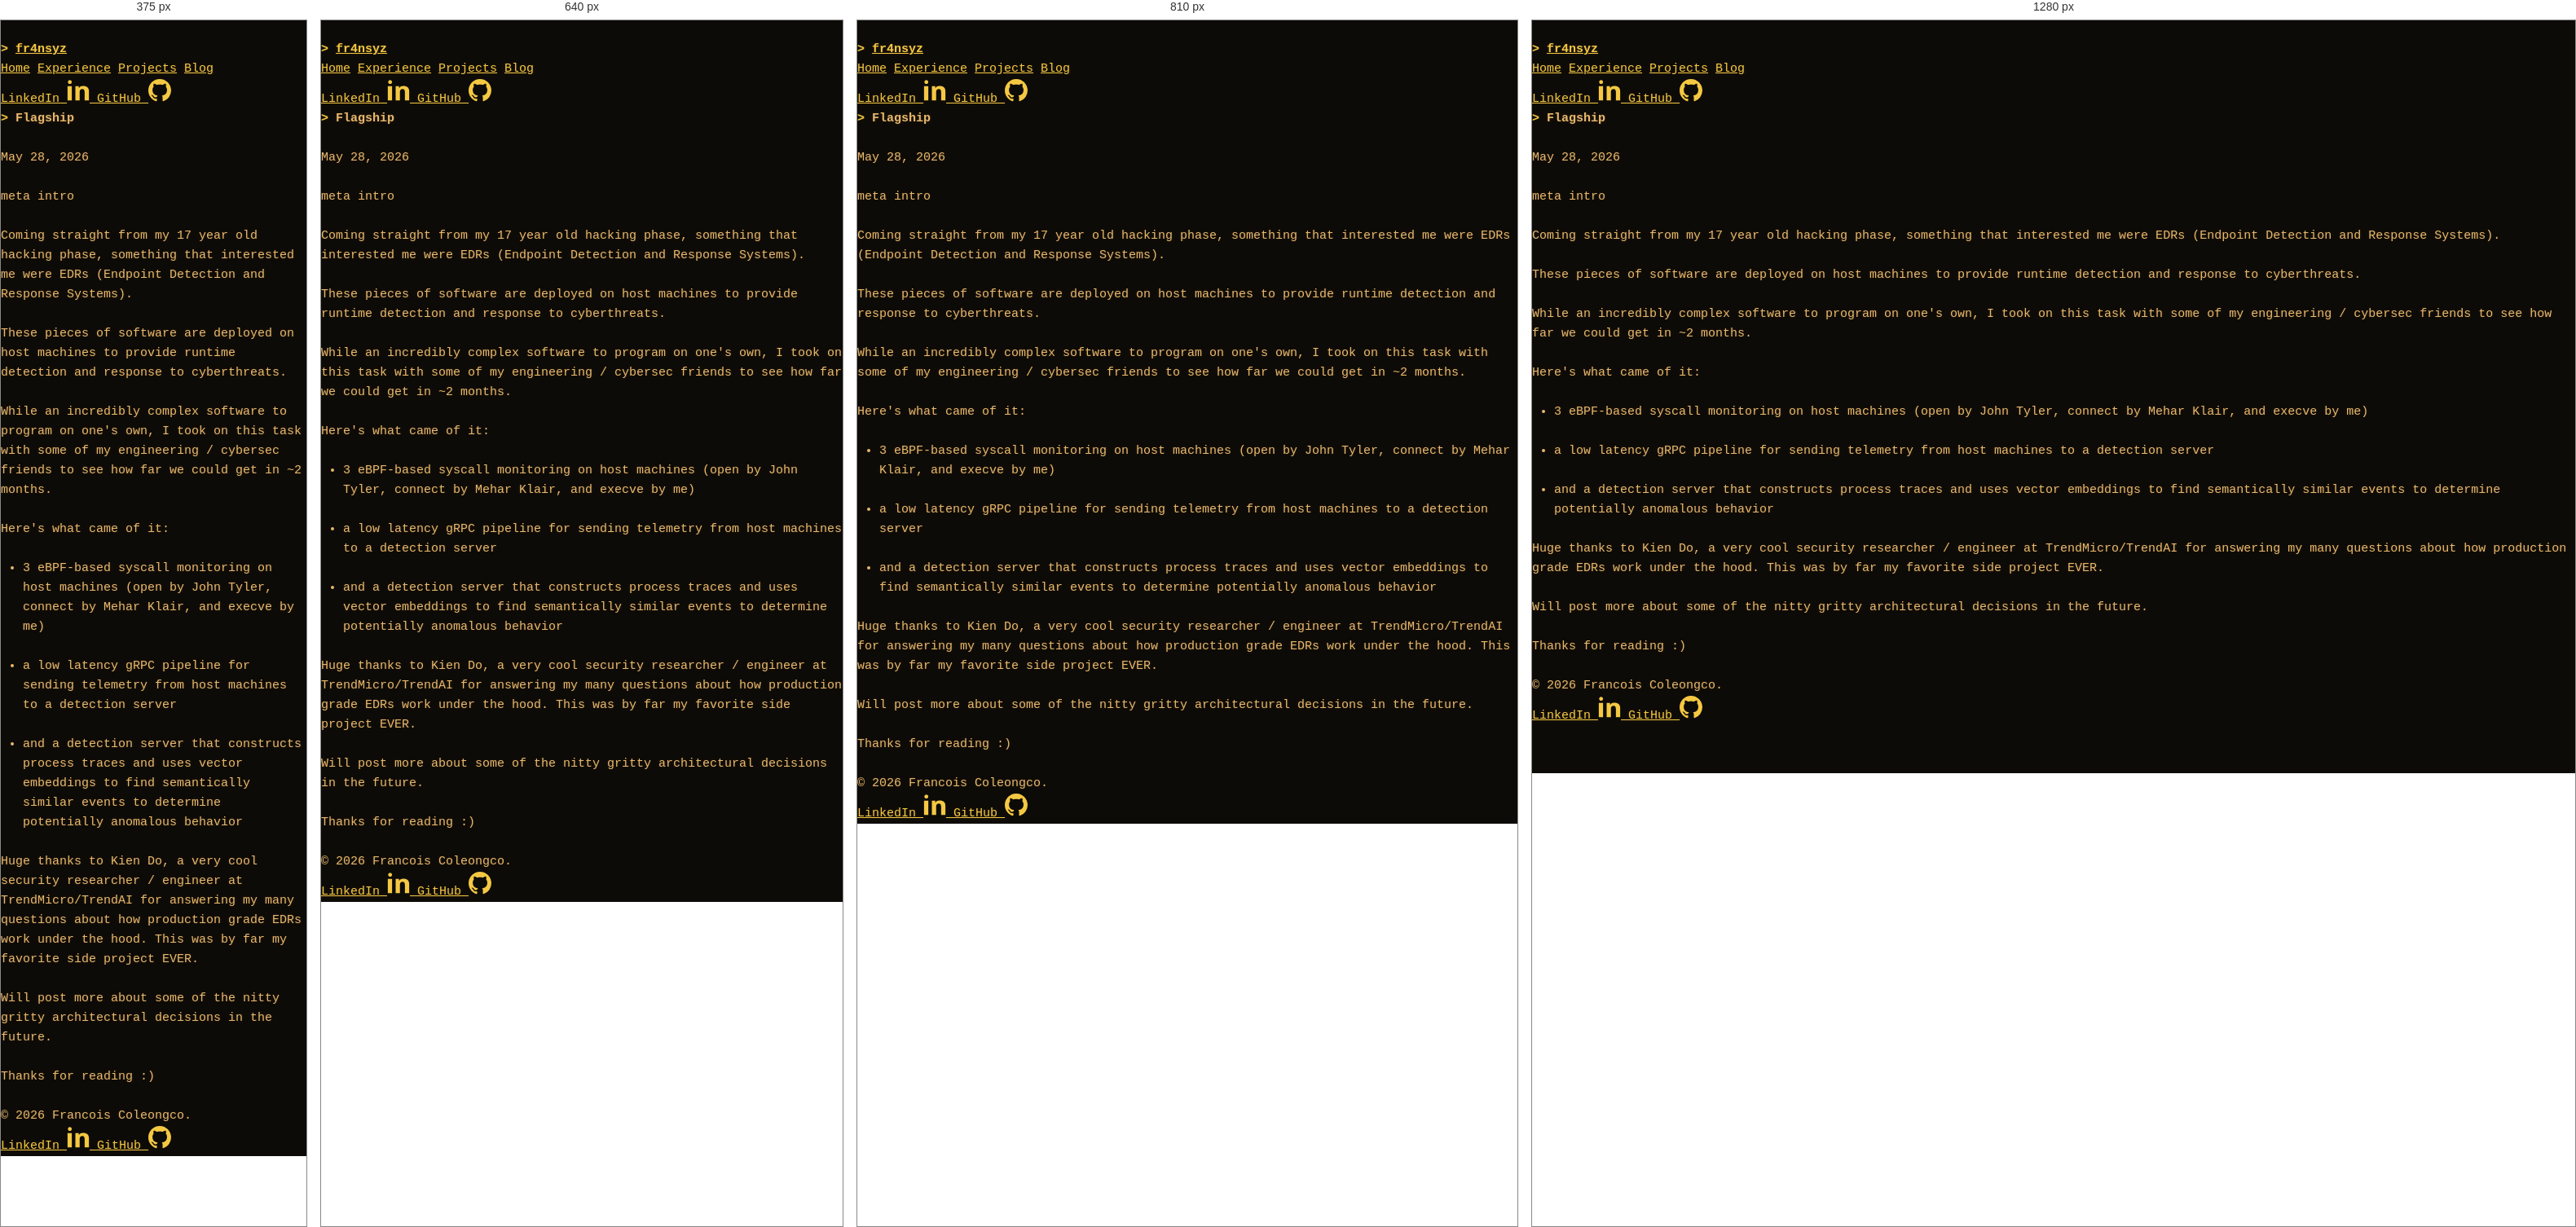
Rendered at 375 px, 640 px, 810 px and 1280 px, left to right.

<!-- file: index.html -->
<!doctype html>
<html lang="en">
<head>
  <style>html,body{background:#0a0000}</style>
  <meta charset="utf-8">
  <meta name="viewport" content="width=device-width,initial-scale=1">
  <link rel="icon" type="image/svg+xml" href="/favicon.svg">
  <link rel="preconnect" href="https://fonts.googleapis.com">
  <link rel="preconnect" href="https://fonts.gstatic.com" crossorigin>
  <link href="https://fonts.googleapis.com/css2?family=Fira+Code:wght@400;500;700&display=swap" rel="stylesheet">
  <link rel="preload" href="/fonts/atkinson-regular.woff" as="font" type="font/woff" crossorigin>
  <link rel="preload" href="/fonts/atkinson-bold.woff" as="font" type="font/woff" crossorigin>
  <link rel="canonical" href="https://fr4nsyz.github.io/blog/kernel-harbor-init/">
  <title>Flagship</title>
  <meta name="title" content="Flagship">
  <meta name="description" content="Master Skywalker, there are too many of them! What are we going to do?">
  <meta property="og:type" content="website">
  <meta property="og:url" content="https://fr4nsyz.github.io/blog/kernel-harbor-init/">
  <meta property="og:title" content="Flagship">
  <meta property="og:description" content="Master Skywalker, there are too many of them! What are we going to do?">
  <meta property="twitter:card" content="summary_large_image">
  <meta property="twitter:url" content="https://fr4nsyz.github.io/blog/kernel-harbor-init/">
  <meta property="twitter:title" content="Flagship">
  <meta property="twitter:description" content="Master Skywalker, there are too many of them! What are we going to do?">
  <link rel="stylesheet" href="/css/style.css">
</head>
<body>
  <header class="m-0 px-6 md:px-10 py-3">
    <nav class="flex items-center justify-between">
      <h2 class="m-0 text-base hidden md:block">
        <a href="/" class="no-underline">fr4nsyz</a>
      </h2>
      <div class="internal-links flex gap-4">
        <a href="/#whoami">Home</a>
        <a href="/#experience">Experience</a>
        <a href="/#projects">Projects</a>
        <a href="/blog" class="font-extrabold underline">Blog</a>
      </div>
      <div class="social-links hidden md:flex items-center gap-4">
        <a href="https://linkedin.com/in/francois-coleongco" target="_blank" rel="noopener noreferrer" class="text-[rgb(var(--black))] no-underline">
          <span class="sr-only">LinkedIn</span>
          <svg viewBox="0 0 16 16" aria-hidden="true" width="28" height="28">
            <path fill="currentColor" d="M1.146 1.146C.61 1.683.61 2.549 1.146 3.086c.537.537 1.403.537 1.94 0 .537-.537.537-1.403 0-1.94a1.373 1.373 0 0 0-1.94 0zM.5 5h3v10h-3V5zm5 0h2.88v1.36h.04c.4-.76 1.38-1.56 2.84-1.56C14.36 4.8 15.5 6.12 15.5 8.6V15h-3V9.3c0-1.36-.48-2.3-1.7-2.3-.92 0-1.46.62-1.7 1.22-.08.2-.1.48-.1.76V15h-3V5z"/>
          </svg>
        </a>
        <a href="https://github.com/fr4nsyz" target="_blank" rel="noopener noreferrer" class="text-[rgb(var(--black))] no-underline">
          <span class="sr-only">GitHub</span>
          <svg viewBox="0 0 16 16" aria-hidden="true" width="28" height="28">
            <path fill="currentColor" d="M8 0C3.58 0 0 3.58 0 8c0 3.54 2.29 6.53 5.47 7.59.4.07.55-.17.55-.38 0-.19-.01-.82-.01-1.49-2.01.37-2.53-.49-2.69-.94-.09-.23-.48-.94-.82-1.13-.28-.15-.68-.52-.01-.53.63-.01 1.08.58 1.23.82.72 1.21 1.87.87 2.33.66.07-.52.28-.87.51-1.07-1.78-.2-3.64-.89-3.64-3.95 0-.87.31-1.59.82-2.15-.08-.2-.36-1.02.08-2.12 0 0 .67-.21 2.2.82.64-.18 1.32-.27 2-.27.68 0 1.36.09 2 .27 1.53-1.04 2.2-.82 2.2-.82.44 1.1.16 1.92.08 2.12.51.56.82 1.27.82 2.15 0 3.07-1.87 3.75-3.65 3.95.29.25.54.73.54 1.48 0 1.07-.01 1.93-.01 2.2 0 .21.15.46.55.38A8.012 8.012 0 0 0 16 8c0-4.42-3.58-8-8-8z"/>
          </svg>
        </a>
      </div>
    </nav>
  </header>

  <main class="w-[720px] max-w-[calc(100%-2em)] mx-auto py-12 px-4">
    <article>
      <header class="mb-8">
        <h1 class="text-accent">Flagship</h1>
        <p class="text-sm text-[rgb(var(--gray))]">
          <time datetime="2026-05-29T00:00:00.000Z">May 28, 2026</time>
        </p>
        <div class="flex flex-wrap gap-2 mt-2">
          <span class="text-xs px-2 py-1 rounded-full bg-[rgba(var(--gray-light),0.3)] text-[rgb(var(--gray-dark))] border border-[rgba(255,42,42,0.2)]">meta</span>
          <span class="text-xs px-2 py-1 rounded-full bg-[rgba(var(--gray-light),0.3)] text-[rgb(var(--gray-dark))] border border-[rgba(255,42,42,0.2)]">intro</span>
        </div>
      </header>
      <p>Coming straight from my 17 year old hacking phase, something that interested me were EDRs (Endpoint Detection and Response Systems).</p>
      <p>These pieces of software are deployed on host machines to provide runtime detection and response to cyberthreats.</p>
      <p>While an incredibly complex software to program on one's own, I took on this task with some of my engineering / cybersec friends to see how far we could get in ~2 months.</p>
      <p>Here's what came of it:</p>
      <ul>
        <li>
          <p>3 eBPF-based syscall monitoring on host machines (open by John Tyler, connect by Mehar Klair, and execve by me)</p>
        </li>
        <li>
          <p>a low latency gRPC pipeline for sending telemetry from host machines to a detection server</p>
        </li>
        <li>
          <p>and a detection server that constructs process traces and uses vector embeddings to find semantically similar events to determine potentially anomalous behavior</p>
        </li>
      </ul>
      <p>Huge thanks to Kien Do, a very cool security researcher / engineer at TrendMicro/TrendAI for answering my many questions about how production grade EDRs work under the hood. This was by far my favorite side project EVER.</p>
      <p>Will post more about some of the nitty gritty architectural decisions in the future.</p>
      <p>Thanks for reading :)</p>
    </article>
  </main>

  <footer class="p-8 pb-16 bg-transparent text-[rgb(var(--gray))] text-center">
    &copy; 2026 Francois Coleongco.
    <div class="social-links flex justify-center gap-4 mt-4">
      <a href="https://linkedin.com/in/francois-coleongco" target="_blank" rel="noopener noreferrer" class="text-[rgb(var(--gray))] no-underline hover:text-[rgb(var(--gray-dark))]">
        <span class="sr-only">LinkedIn</span>
        <svg viewBox="0 0 16 16" aria-hidden="true" width="28" height="28">
          <path fill="currentColor" d="M1.146 1.146C.61 1.683.61 2.549 1.146 3.086c.537.537 1.403.537 1.94 0 .537-.537.537-1.403 0-1.94a1.373 1.373 0 0 0-1.94 0zM.5 5h3v10h-3V5zm5 0h2.88v1.36h.04c.4-.76 1.38-1.56 2.84-1.56C14.36 4.8 15.5 6.12 15.5 8.6V15h-3V9.3c0-1.36-.48-2.3-1.7-2.3-.92 0-1.46.62-1.7 1.22-.08.2-.1.48-.1.76V15h-3V5z"/>
        </svg>
      </a>
      <a href="https://github.com/fr4nsyz" target="_blank" rel="noopener noreferrer" class="text-[rgb(var(--gray))] no-underline hover:text-[rgb(var(--gray-dark))]">
        <span class="sr-only">GitHub</span>
        <svg viewBox="0 0 16 16" aria-hidden="true" width="28" height="28">
          <path fill="currentColor" d="M8 0C3.58 0 0 3.58 0 8c0 3.54 2.29 6.53 5.47 7.59.4.07.55-.17.55-.38 0-.19-.01-.82-.01-1.49-2.01.37-2.53-.49-2.69-.94-.09-.23-.48-.94-.82-1.13-.28-.15-.68-.52-.01-.53.63-.01 1.08.58 1.23.82.72 1.21 1.87.87 2.33.66.07-.52.28-.87.51-1.07-1.78-.2-3.64-.89-3.64-3.95 0-.87.31-1.59.82-2.15-.08-.2-.36-1.02.08-2.12 0 0 .67-.21 2.2.82.64-.18 1.32-.27 2-.27.68 0 1.36.09 2 .27 1.53-1.04 2.2-.82 2.2-.82.44 1.1.16 1.92.08 2.12.51.56.82 1.27.82 2.15 0 3.07-1.87 3.75-3.65 3.95.29.25.54.73.54 1.48 0 1.07-.01 1.93-.01 2.2 0 .21.15.46.55.38A8.012 8.012 0 0 0 16 8c0-4.42-3.58-8-8-8z"/>
        </svg>
      </a>
    </div>
  </footer>
</body>
</html>


/* @media block from style.css */
@media (max-width: 720px) {
  html { font-size: 14px; }
  .gutter, #cursor { display: none; }
  .buffer { padding: 0.2em 0.6em 0 1em; }
  .tmux-bar {
    font-size: 14px;
    flex-wrap: wrap;
    padding: 0 0 0 1em;
    gap: 0.2em;
  }
  .tmux-win { padding: 0.3em 0.5em; }
  .tmux-session { font-size: 0.85em; }
  .tmux-right { font-size: 0.75em; }
  #hint { display: none; }
  .whoami-text {
    flex-direction: column;
  }

  .whoami-art {
    align-self: center;
    width: fit-content;
    margin: 1em 0;
    font-size: 2px;
    max-width: 100%;
  }
}

/* @media block from style.css */
@media (max-width: 900px) {
  .project-grid {
    grid-template-columns: repeat(2, minmax(0, 1fr));
  }
  .project-card:nth-child(1),
  .project-card:nth-child(2),
  .project-card:nth-child(n+3) {
    grid-column: span 1;
  }
}

/* @media block from style.css */
@media (max-width: 560px) {
  .project-grid {
    grid-template-columns: 1fr;
  }
}

/* @media block from style.css */
@media (max-width: 720px) {
  #modal-box {
    padding: 1em;
    font-size: 14px;
  }
  .modal-key {
    min-width: 7ch;
  }
}